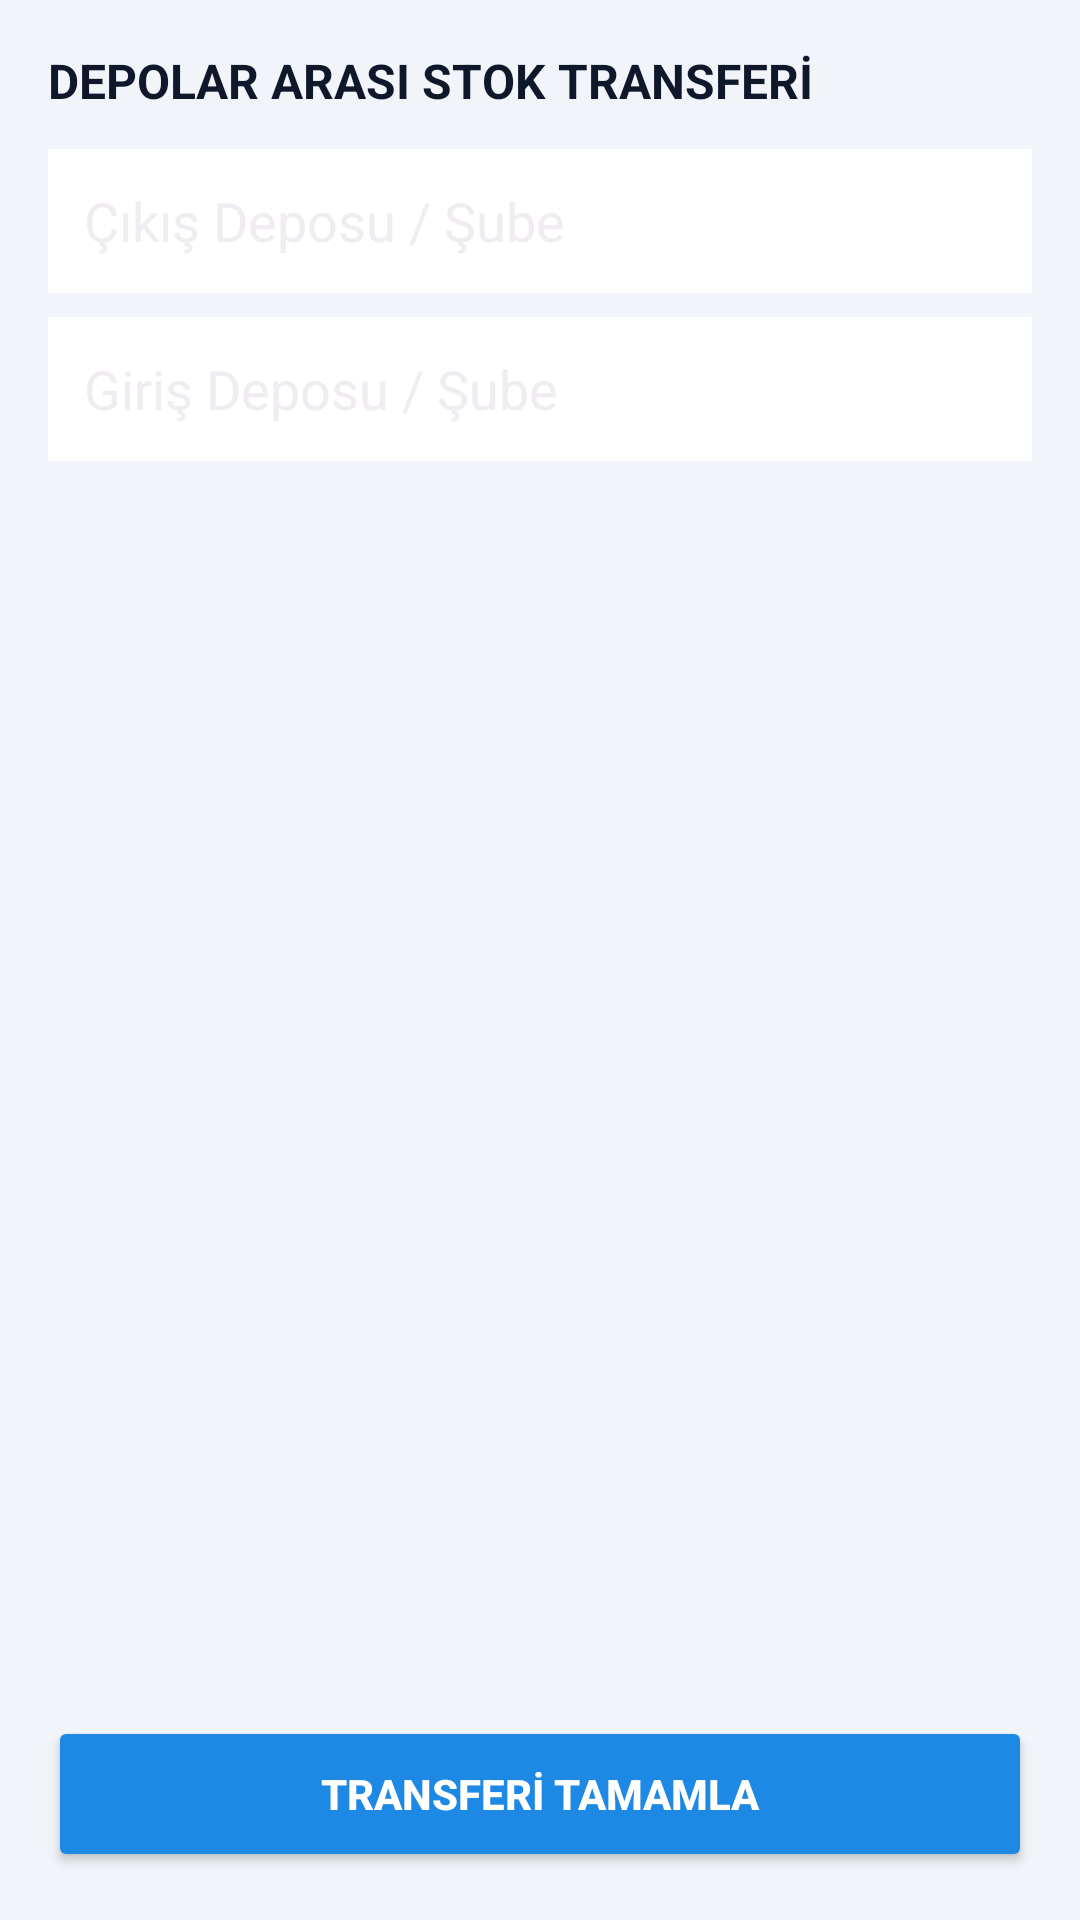

Produce the Android XML layout that renders to this screen, including the resource entries it uses.
<!-- AndroidManifest.xml: application theme Theme.Takip -->
<!-- res/layout/fragment_transfer.xml -->
<?xml version="1.0" encoding="utf-8"?>
<LinearLayout xmlns:android="http://schemas.android.com/apk/res/android"
    android:layout_width="match_parent"
    android:layout_height="match_parent"
    android:orientation="vertical"
    android:background="#F1F5F9"
    android:padding="16dp">

    <TextView
        android:layout_width="wrap_content"
        android:layout_height="wrap_content"
        android:text="DEPOLAR ARASI STOK TRANSFERİ"
        android:textColor="#0F172A"
        android:textStyle="bold"
        android:textSize="16sp" />

    <EditText
        android:id="@+id/etCikisDepo"
        android:layout_width="match_parent"
        android:layout_height="48dp"
        android:layout_marginTop="12dp"
        android:background="#FFFFFF"
        android:hint="Çıkış Deposu / Şube"
        android:paddingStart="12dp"
        android:paddingEnd="12dp" />

    <EditText
        android:id="@+id/etGirisDepo"
        android:layout_width="match_parent"
        android:layout_height="48dp"
        android:layout_marginTop="8dp"
        android:background="#FFFFFF"
        android:hint="Giriş Deposu / Şube"
        android:paddingStart="12dp"
        android:paddingEnd="12dp" />

    <androidx.recyclerview.widget.RecyclerView
        android:id="@+id/rvTransferKalemler"
        android:layout_width="match_parent"
        android:layout_height="0dp"
        android:layout_weight="1"
        android:layout_marginTop="12dp" />

    <Button
        android:id="@+id/btnTransferOnayla"
        android:layout_width="match_parent"
        android:layout_height="52dp"
        android:backgroundTint="#1E88E5"
        android:text="TRANSFERİ TAMAMLA"
        android:textColor="#FFFFFF"
        android:textStyle="bold" />
</LinearLayout>
<!-- resources referenced by this layout -->
<resources>
  <style name="Theme.Takip" parent="Theme.Material3.Dark.NoActionBar">
          <item name="colorPrimary">@color/primary</item>
          <item name="android:statusBarColor">@color/bg_dark</item>
      </style>
  <color name="primary">#10B981</color>
  <color name="bg_dark">#0F172A</color>
</resources>
